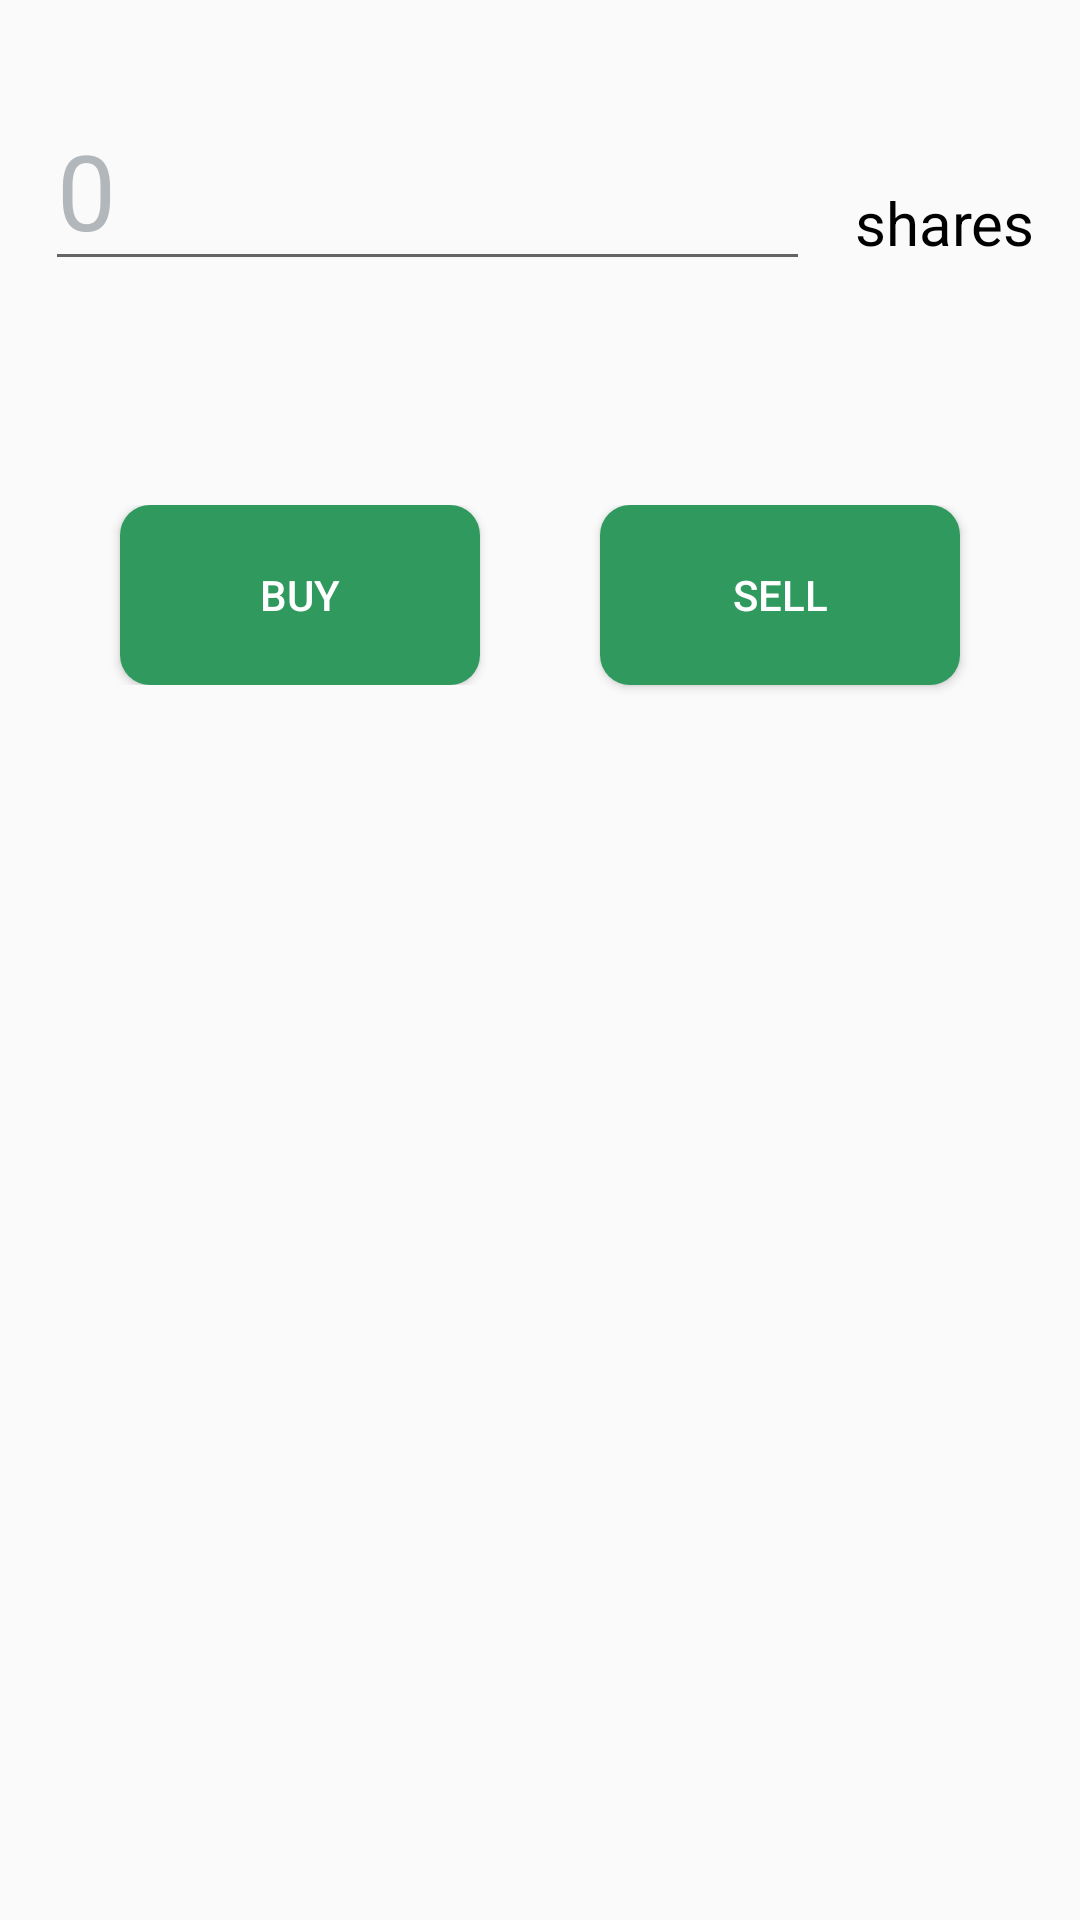

Layout XML and referenced resources for this Android screen:
<!-- AndroidManifest.xml: application theme Theme.Design.Light.NoActionBar -->
<!-- res/layout/dialog_buy.xml -->
<?xml version="1.0" encoding="utf-8"?>
<LinearLayout xmlns:android="http://schemas.android.com/apk/res/android"
    android:id="@+id/dialog_buy_layout"
    android:orientation="vertical"
    android:layout_width="match_parent"
    android:layout_height="match_parent">

    <LinearLayout
        android:orientation="horizontal"
        android:layout_width="match_parent"
        android:layout_height="wrap_content">

        <EditText
            android:inputType="numberDecimal"
            android:layout_marginLeft="15dp"
            android:id="@+id/edit_text"
            android:layout_weight="1"
            android:layout_marginTop="30dp"
            android:textSize="35dp"
            android:text="0"
            android:textColor="@color/grey"
            android:layout_width="match_parent"
            android:layout_height="wrap_content"
            />

        <TextView
            android:layout_marginBottom="3dp"
            android:layout_marginLeft="10dp"
            android:layout_gravity="bottom"
            android:layout_weight="3"
            android:textColor="@color/black"
            android:text=" shares"
            android:textSize="20dp"
            android:layout_width="match_parent"
            android:layout_height="wrap_content"/>

    </LinearLayout>

    <LinearLayout
        android:gravity="right"
        android:layout_width="match_parent"
        android:layout_height="wrap_content">

        <TextView
            android:layout_marginRight="15dp"
            android:id="@+id/formula_tv"
            android:textColor="@color/black"
            android:layout_width="wrap_content"
            android:layout_height="wrap_content"/>

    </LinearLayout>

    <LinearLayout
        android:gravity="center"
        android:layout_width="match_parent"
        android:layout_height="wrap_content">

        <TextView
            android:id="@+id/remain_amount"
            android:layout_marginTop="15dp"
            android:layout_marginBottom="15dp"
            android:textStyle="bold"
            android:textSize="19dp"
            android:layout_width="wrap_content"
            android:layout_height="wrap_content"/>

    </LinearLayout>


    <LinearLayout
        android:orientation="horizontal"
        android:layout_width="match_parent"
        android:layout_height="wrap_content">

        <LinearLayout
            android:layout_weight="1"
            android:gravity="right"
            android:layout_width="match_parent"
            android:layout_height="wrap_content">

            <Button
                android:id="@+id/buy_btn"
                android:background="@drawable/rounded_btn"
                android:textColor="@color/white"
                android:text="BUY"
                android:layout_marginRight="20dp"
                android:layout_width="120dp"
                android:layout_height="60dp"/>

        </LinearLayout>



        <LinearLayout
            android:gravity="left"
            android:layout_weight="1"
            android:layout_width="match_parent"
            android:layout_height="100dp">

            <Button
                android:id="@+id/sell_btn"
                android:background="@drawable/rounded_btn"
                android:textColor="@color/white"
                android:text="SELL"
                android:layout_marginLeft="20dp"
                android:layout_width="120dp"
                android:layout_height="60dp"/>

        </LinearLayout>


    </LinearLayout>



</LinearLayout>
<!-- resources referenced by this layout -->
<resources>
  <color name="black">#FF000000</color>
  <color name="grey">#B2B7BC</color>
  <color name="white">#FFFFFFFF</color>
  <!-- drawable rounded_btn (drawable) -->
  <?xml version="1.0" encoding="utf-8"?>
  <shape xmlns:android="http://schemas.android.com/apk/res/android">
      <solid android:color="#30995e"/>
  
      <corners android:bottomRightRadius="10dp" android:bottomLeftRadius="10dp"
          android:topLeftRadius="10dp" android:topRightRadius="10dp"/>
  </shape>
</resources>
